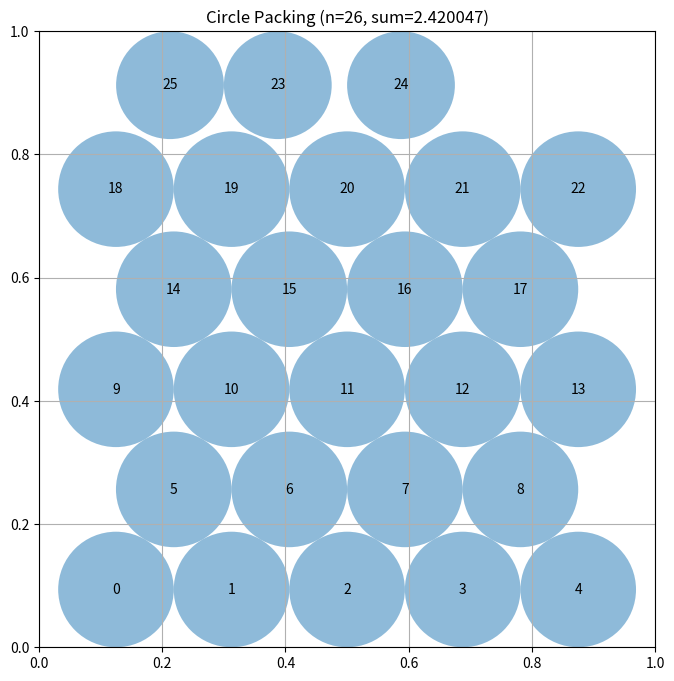

The matplotlib source for this figure:
# EVOLVE-BLOCK-START
"""Constructor-based circle packing for n=26 circles"""
import numpy as np


def construct_packing():
    """
    Construct a specific arrangement of 26 circles in a unit square
    that attempts to maximize the sum of their radii.

    Returns:
        Tuple of (centers, radii, sum_of_radii)
        centers: np.array of shape (26, 2) with (x, y) coordinates
        radii: np.array of shape (26) with radius of each circle
        sum_of_radii: Sum of all radii
    """
    # Initialize arrays for 26 circles
    n = 26

    # Hexagonal-lattice layout: rows of [5, 4, 5, 4, 5, 3] circles.
    # Neighboring circles in a row touch (dx = 2r) and rows are offset
    # by r horizontally and dy = sqrt(3)*r vertically.
    sqrt3 = np.sqrt(3.0)
    # Horizontal constraint (5-circle row): 2r + 4*dx = 10r <= 1
    # Vertical constraint (6 rows): 2r + 5*dy = r*(2 + 5*sqrt(3)) <= 1
    r0 = min(1.0 / 10.0, 1.0 / (2.0 + 5.0 * sqrt3))
    dx = 2.0 * r0
    dy = sqrt3 * r0

    # Several candidate layouts: vary which rows get extra circles
    # (top row has leftover space in the 5,4,5,4,5,3 arrangement).
    candidates = []
    for counts in ([5, 4, 5, 4, 5, 3], [5, 4, 5, 4, 4, 4], [4, 5, 4, 5, 4, 4]):
        pts = []
        for row, c in enumerate(counts):
            y = r0 + row * dy
            span = 2.0 * r0 + (c - 1) * dx
            start = (1.0 - span) / 2.0 + r0
            for k in range(c):
                pts.append([start + k * dx, y])
        candidates.append(np.array(pts))

    best = None
    for cand in candidates:
        centers, radii, s = refine_layout(cand, r0)
        if best is None or s > best[2]:
            best = (centers, radii, s)

    centers, radii, sum_radii = best

    # Greedy void-filling pass: find the largest empty space, insert a
    # circle there, re-refine with all 27 circles, then drop the
    # smallest to restore n=26. Keep only if total radius improves.
    improved = True
    while improved:
        improved = False
        v, vr = find_largest_void(centers, radii)
        if vr > 0.04:
            cand = np.vstack([centers, v.reshape(1, 2)])
            c2, r2, s2 = refine_layout(cand, float(np.max(radii)), iters=40)
            # Drop smallest circle to restore n, then re-grow
            k = np.argmin(r2)
            keep = [i for i in range(c2.shape[0]) if i != k]
            c3 = c2[keep]
            c3, r3, s3 = refine_layout(c3, float(np.max(r2)), iters=40)
            if s3 > sum_radii + 1e-6 and c3.shape[0] == 26:
                centers, radii, sum_radii = c3, r3, s3
                improved = True
        else:
            break

    return centers, radii, sum_radii


def find_largest_void(centers, radii):
    """
    Grid-sample the unit square to find the point maximizing the
    distance to all circle boundaries and the walls.
    Returns (point, void_radius).
    """
    g = 40
    xs = (np.arange(g) + 0.5) / g
    pts = np.array([[x, y] for x in xs for y in xs])
    d = np.sqrt(((pts[:, None, :] - centers[None, :, :]) ** 2).sum(axis=2))
    clear_circ = np.min(d - radii[None, :], axis=1)
    clear_wall = np.minimum(np.minimum(pts[:, 0], 1.0 - pts[:, 0]),
                            np.minimum(pts[:, 1], 1.0 - pts[:, 1]))
    clear = np.minimum(clear_circ, clear_wall)
    i = int(np.argmax(clear))
    return pts[i], float(clear[i])


def refine_layout(centers, r0, iters=60):
    """
    Deterministically nudge centers toward free space and re-grow radii.
    Each circle is pushed away from its closest neighbor overlap and
    toward the nearest walls; only configurations with a higher total
    radius are kept. Returns the best (centers, radii, sum) found.
    """
    centers = centers.copy()
    radii = grow_radii(centers, r0)
    best_centers = centers.copy()
    best_radii = radii.copy()
    best_sum = float(np.sum(radii))

    for t in range(iters):
        step = 0.02 * (1.0 - t / iters)
        d = np.sqrt(((centers[:, None, :] - centers[None, :, :]) ** 2).sum(axis=2))
        np.fill_diagonal(d, np.inf)
        new_centers = centers.copy()
        for i in range(centers.shape[0]):
            # Push away from nearest neighbor (direction of max clearance)
            j = np.argmin(d[i])
            vec = centers[i] - centers[j]
            norm = np.linalg.norm(vec)
            if norm > 1e-9:
                new_centers[i] += step * vec / norm
            # Pull toward nearest wall to use boundary space
            walls = np.array([[0.0, centers[i, 1]], [1.0, centers[i, 1]],
                              [centers[i, 0], 0.0], [centers[i, 0], 1.0]])
            w = np.argmin(np.linalg.norm(walls - centers[i], axis=1))
            towall = walls[w] - centers[i]
            new_centers[i] += 0.5 * step * towall
        new_centers = np.clip(new_centers, 0.005, 0.995)
        # Keep minimum separation to avoid degenerate collapse
        new_radii = grow_radii(new_centers, r0)
        new_sum = float(np.sum(new_radii))
        if new_sum > best_sum:
            best_sum = new_sum
            best_centers = new_centers.copy()
            best_radii = new_radii.copy()
            centers = new_centers
        else:
            # Accept small moves anyway early on (exploration)
            if t < iters // 2:
                centers = new_centers
    return best_centers, best_radii, best_sum


def grow_radii(centers, r_init, iters=1000):
    """
    Grow radii from a small feasible starting point using a
    Gauss-Seidel style growth iteration. Each circle's radius can
    only grow up to the minimum of:
      - its distance to the square walls
      - (distance to any other circle - that circle's current radius)
    Since radii only grow when locally valid, the result is feasible.
    """
    n = centers.shape[0]
    # Wall distance caps
    b = np.minimum(np.minimum(centers[:, 0], 1.0 - centers[:, 0]),
                   np.minimum(centers[:, 1], 1.0 - centers[:, 1]))
    # Pairwise distance matrix
    d = np.sqrt(((centers[:, None, :] - centers[None, :, :]) ** 2).sum(axis=2))
    np.fill_diagonal(d, np.inf)

    radii = np.full(n, 0.25 * r_init)
    for _ in range(iters):
        grew = False
        for i in range(n):
            # Max radius given current radii of all others
            cand = min(b[i], np.min(d[i, :] - radii))
            if cand > radii[i] + 1e-12:
                radii[i] = cand
                grew = True
        if not grew:
            break
    return radii


def compute_max_radii(centers):
    """
    Compute the maximum possible radii for each circle position
    such that they don't overlap and stay within the unit square.

    Args:
        centers: np.array of shape (n, 2) with (x, y) coordinates

    Returns:
        np.array of shape (n) with radius of each circle
    """
    n = centers.shape[0]
    radii = np.ones(n)

    # First, limit by distance to square borders
    for i in range(n):
        x, y = centers[i]
        # Distance to borders
        radii[i] = min(x, y, 1 - x, 1 - y)

    # Then, limit by distance to other circles
    # Each pair of circles with centers at distance d can have
    # sum of radii at most d to avoid overlap
    for i in range(n):
        for j in range(i + 1, n):
            dist = np.sqrt(np.sum((centers[i] - centers[j]) ** 2))

            # If current radii would cause overlap
            if radii[i] + radii[j] > dist:
                # Scale both radii proportionally
                scale = dist / (radii[i] + radii[j])
                radii[i] *= scale
                radii[j] *= scale

    return radii


# EVOLVE-BLOCK-END


# This part remains fixed (not evolved)
def run_packing():
    """Run the circle packing constructor for n=26"""
    centers, radii, sum_radii = construct_packing()
    return centers, radii, sum_radii


def visualize(centers, radii):
    """
    Visualize the circle packing

    Args:
        centers: np.array of shape (n, 2) with (x, y) coordinates
        radii: np.array of shape (n) with radius of each circle
    """
    import matplotlib.pyplot as plt
    from matplotlib.patches import Circle

    fig, ax = plt.subplots(figsize=(8, 8))

    # Draw unit square
    ax.set_xlim(0, 1)
    ax.set_ylim(0, 1)
    ax.set_aspect("equal")
    ax.grid(True)

    # Draw circles
    for i, (center, radius) in enumerate(zip(centers, radii)):
        circle = Circle(center, radius, alpha=0.5)
        ax.add_patch(circle)
        ax.text(center[0], center[1], str(i), ha="center", va="center")

    plt.title(f"Circle Packing (n={len(centers)}, sum={sum(radii):.6f})")
    plt.show()


if __name__ == "__main__":
    centers, radii, sum_radii = run_packing()
    print(f"Sum of radii: {sum_radii}")
    # AlphaEvolve improved this to 2.635

    # Uncomment to visualize:
    visualize(centers, radii)
